Run: headless pygame with SDL's dummy video driver; simulated clock (each Clock.tick advances the game by its frame time, no real sleeping); random seed 0; keys injected as events and as key.get_pressed() state; no mouse input.
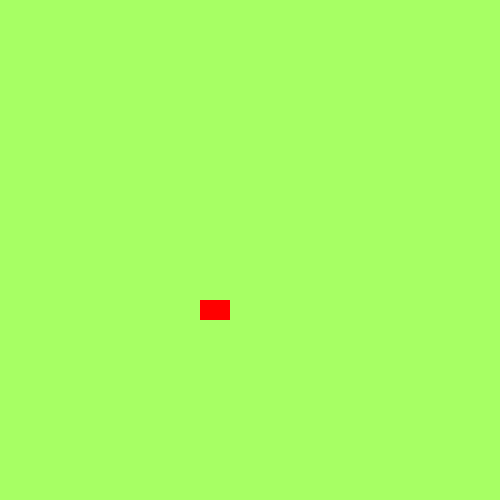
Frame 1 of 4 · flips 1–60 · no input
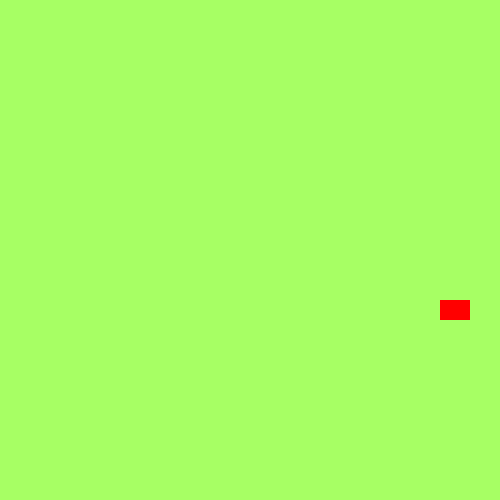
Frame 2 of 4 · flips 61–180 · tapped SPACE, RETURN · held RIGHT (→), D
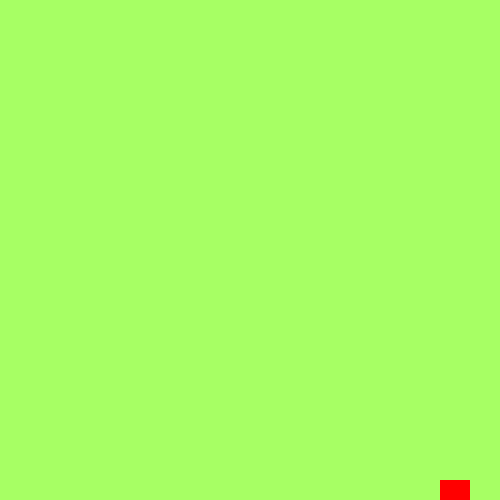
Frame 3 of 4 · flips 181–300 · held DOWN (↓), S
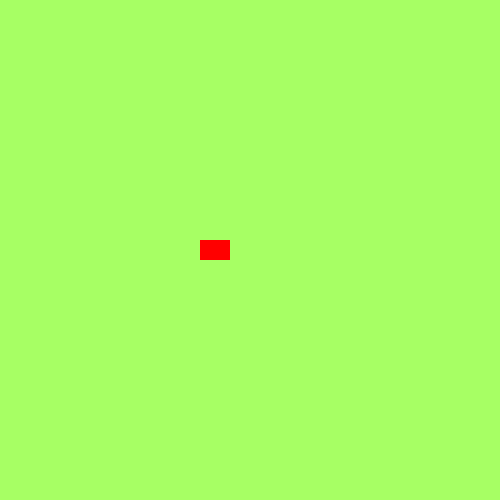
Frame 4 of 4 · flips 301–420 · held LEFT (←), A, UP (↑), W

The pygame program that drew these frames:

# import random
import pygame
# https://www.geeksforgeeks.org/python/pygame-tutorial/
# https://www.geeksforgeeks.org/python/pygame-control-sprites/

# Global Variables
COLOR = (255, 100, 98)
SURFACE_COLOR = (167, 255, 100)
WIDTH = 500
HEIGHT = 500

# Object class


class Sprite(pygame.sprite.Sprite):
    def __init__(self, color, height, width):
        super().__init__()

        self.image = pygame.Surface([width, height])
        self.image.fill(SURFACE_COLOR)
# The use of set_colorkey(COLOR) may be unnecessary since the sprite is filled with SURFACE_COLOR and then drawn over with color. If transparency is not needed, consider removing it for clarity.
# Použitie funkcie set_colorkey(COLOR) môže byť zbytočné, pretože sprite je vyplnený funkciou SURFACE_COLOR a
# potom prekreslený farbou. Ak priehľadnosť nie je potrebná, zvážte jej odstránenie kvôli prehľadnosti.
#       self.image.set_colorkey(COLOR)

        pygame.draw.rect(self.image,
                         color,
                         pygame.Rect(0, 0, width, height))

        self.rect = self.image.get_rect()

    def moveRight(self, pixels):
        self.rect.x += pixels
        # keep inside right boundary
        if self.rect.x > WIDTH - self.rect.width:
            self.rect.x = WIDTH - self.rect.width

    def moveLeft(self, pixels):
        self.rect.x -= pixels
        # keep inside left boundary
        if self.rect.x < 0:
            self.rect.x = 0

    def moveForward(self, pixels):
        # moving downwards by fixed pixels
        self.rect.y += int(pixels)
        # keep inside bottom boundary
        if self.rect.y > HEIGHT - self.rect.height:
            self.rect.y = HEIGHT - self.rect.height

    def moveBack(self, pixels):
        # moving upwards by fixed pixels
        self.rect.y -= int(pixels)
        # keep inside top boundary
        if self.rect.y < 0:
            self.rect.y = 0


pygame.init()


RED = (255, 0, 0)


size = (WIDTH, HEIGHT)
screen = pygame.display.set_mode(size)
pygame.display.set_caption("Creating Sprite")


all_sprites_list = pygame.sprite.Group()

playerCar = Sprite(RED, 20, 30)
playerCar.rect.x = 200
playerCar.rect.y = 300
step = 2


all_sprites_list.add(playerCar)

exit = True
clock = pygame.time.Clock()

while exit:
    for event in pygame.event.get():
        if event.type == pygame.QUIT:
            exit = False
        elif event.type == pygame.KEYDOWN:
            if event.key == pygame.K_x:
                exit = False

    keys = pygame.key.get_pressed()
    if keys[pygame.K_LEFT]:
        playerCar.moveLeft(step)
    if keys[pygame.K_RIGHT]:
        playerCar.moveRight(step)
    if keys[pygame.K_DOWN]:
        playerCar.moveForward(step)
    if keys[pygame.K_UP]:
        playerCar.moveBack(step)

    all_sprites_list.update()
    screen.fill(SURFACE_COLOR)
    all_sprites_list.draw(screen)
    pygame.display.flip()
    clock.tick(60)

pygame.quit()
